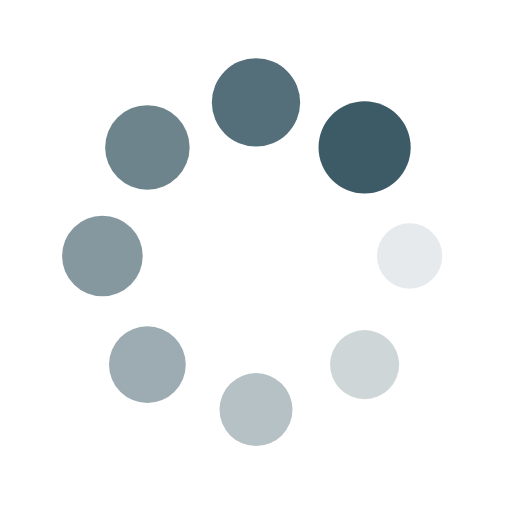
t = 0.00 s
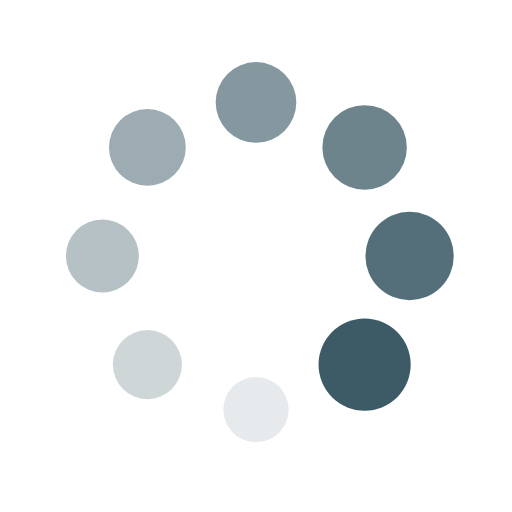
t = 0.25 s
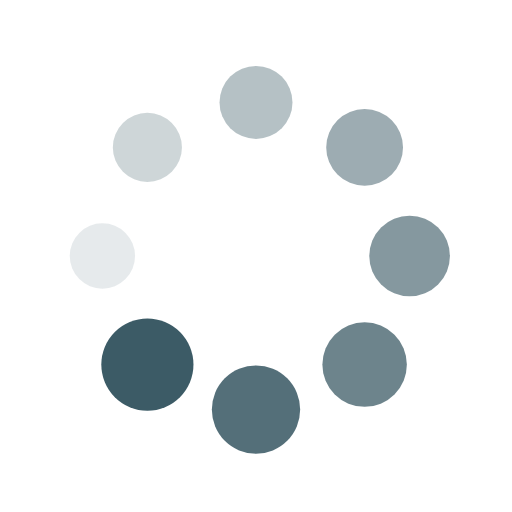
t = 0.50 s
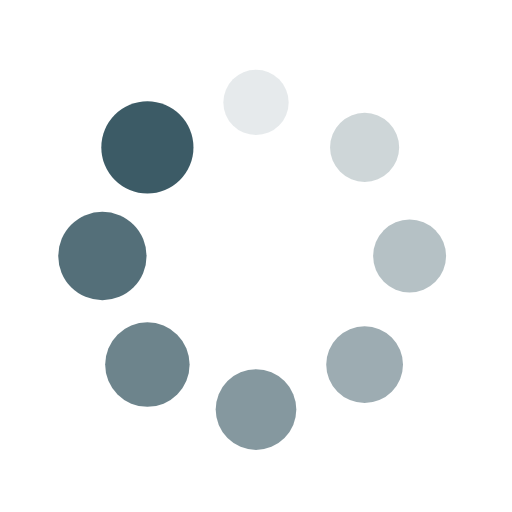
t = 0.75 s

The animated SVG that drew these frames (rendered in a browser with its animation timeline set to each time). Animation: 16 SMIL elements (animate=8,animateTransform=8); one cycle of 1.00 s, repeats indefinitely.

<svg xmlns="http://www.w3.org/2000/svg" xmlns:xlink="http://www.w3.org/1999/xlink"
    style="margin:auto;background:#ffffff00;display:block;" width="200px" height="200px"
    viewBox="0 0 100 100"
    preserveAspectRatio="xMidYMid">
    <g transform="translate(80,50)">
        <g transform="rotate(0)">
            <circle cx="0" cy="0" r="6" fill="#3C5B66" fill-opacity="1">
                <animateTransform attributeName="transform" type="scale" begin="-0.875s"
                    values="1.5 1.5;1 1"
                    keyTimes="0;1" dur="1s" repeatCount="indefinite"></animateTransform>
                <animate attributeName="fill-opacity" keyTimes="0;1" dur="1s"
                    repeatCount="indefinite"
                    values="1;0" begin="-0.875s"></animate>
            </circle>
        </g>
    </g>
    <g transform="translate(71.21320343559643,71.21320343559643)">
        <g transform="rotate(45)">
            <circle cx="0" cy="0" r="6" fill="#3C5B66" fill-opacity="0.875">
                <animateTransform attributeName="transform" type="scale" begin="-0.75s"
                    values="1.5 1.5;1 1"
                    keyTimes="0;1" dur="1s" repeatCount="indefinite"></animateTransform>
                <animate attributeName="fill-opacity" keyTimes="0;1" dur="1s"
                    repeatCount="indefinite"
                    values="1;0" begin="-0.75s"></animate>
            </circle>
        </g>
    </g>
    <g transform="translate(50,80)">
        <g transform="rotate(90)">
            <circle cx="0" cy="0" r="6" fill="#3C5B66" fill-opacity="0.75">
                <animateTransform attributeName="transform" type="scale" begin="-0.625s"
                    values="1.5 1.5;1 1"
                    keyTimes="0;1" dur="1s" repeatCount="indefinite"></animateTransform>
                <animate attributeName="fill-opacity" keyTimes="0;1" dur="1s"
                    repeatCount="indefinite"
                    values="1;0" begin="-0.625s"></animate>
            </circle>
        </g>
    </g>
    <g transform="translate(28.786796564403577,71.21320343559643)">
        <g transform="rotate(135)">
            <circle cx="0" cy="0" r="6" fill="#3C5B66" fill-opacity="0.625">
                <animateTransform attributeName="transform" type="scale" begin="-0.5s"
                    values="1.5 1.5;1 1"
                    keyTimes="0;1" dur="1s" repeatCount="indefinite"></animateTransform>
                <animate attributeName="fill-opacity" keyTimes="0;1" dur="1s"
                    repeatCount="indefinite"
                    values="1;0" begin="-0.5s"></animate>
            </circle>
        </g>
    </g>
    <g transform="translate(20,50.00000000000001)">
        <g transform="rotate(180)">
            <circle cx="0" cy="0" r="6" fill="#3C5B66" fill-opacity="0.5">
                <animateTransform attributeName="transform" type="scale" begin="-0.375s"
                    values="1.5 1.5;1 1"
                    keyTimes="0;1" dur="1s" repeatCount="indefinite"></animateTransform>
                <animate attributeName="fill-opacity" keyTimes="0;1" dur="1s"
                    repeatCount="indefinite"
                    values="1;0" begin="-0.375s"></animate>
            </circle>
        </g>
    </g>
    <g transform="translate(28.78679656440357,28.786796564403577)">
        <g transform="rotate(225)">
            <circle cx="0" cy="0" r="6" fill="#3C5B66" fill-opacity="0.375">
                <animateTransform attributeName="transform" type="scale" begin="-0.25s"
                    values="1.5 1.5;1 1"
                    keyTimes="0;1" dur="1s" repeatCount="indefinite"></animateTransform>
                <animate attributeName="fill-opacity" keyTimes="0;1" dur="1s"
                    repeatCount="indefinite"
                    values="1;0" begin="-0.25s"></animate>
            </circle>
        </g>
    </g>
    <g transform="translate(49.99999999999999,20)">
        <g transform="rotate(270)">
            <circle cx="0" cy="0" r="6" fill="#3C5B66" fill-opacity="0.25">
                <animateTransform attributeName="transform" type="scale" begin="-0.125s"
                    values="1.5 1.5;1 1"
                    keyTimes="0;1" dur="1s" repeatCount="indefinite"></animateTransform>
                <animate attributeName="fill-opacity" keyTimes="0;1" dur="1s"
                    repeatCount="indefinite"
                    values="1;0" begin="-0.125s"></animate>
            </circle>
        </g>
    </g>
    <g transform="translate(71.21320343559643,28.78679656440357)">
        <g transform="rotate(315)">
            <circle cx="0" cy="0" r="6" fill="#3C5B66" fill-opacity="0.125">
                <animateTransform attributeName="transform" type="scale" begin="0s"
                    values="1.5 1.5;1 1"
                    keyTimes="0;1" dur="1s" repeatCount="indefinite"></animateTransform>
                <animate attributeName="fill-opacity" keyTimes="0;1" dur="1s"
                    repeatCount="indefinite"
                    values="1;0" begin="0s"></animate>
            </circle>
        </g>
    </g>
</svg>
